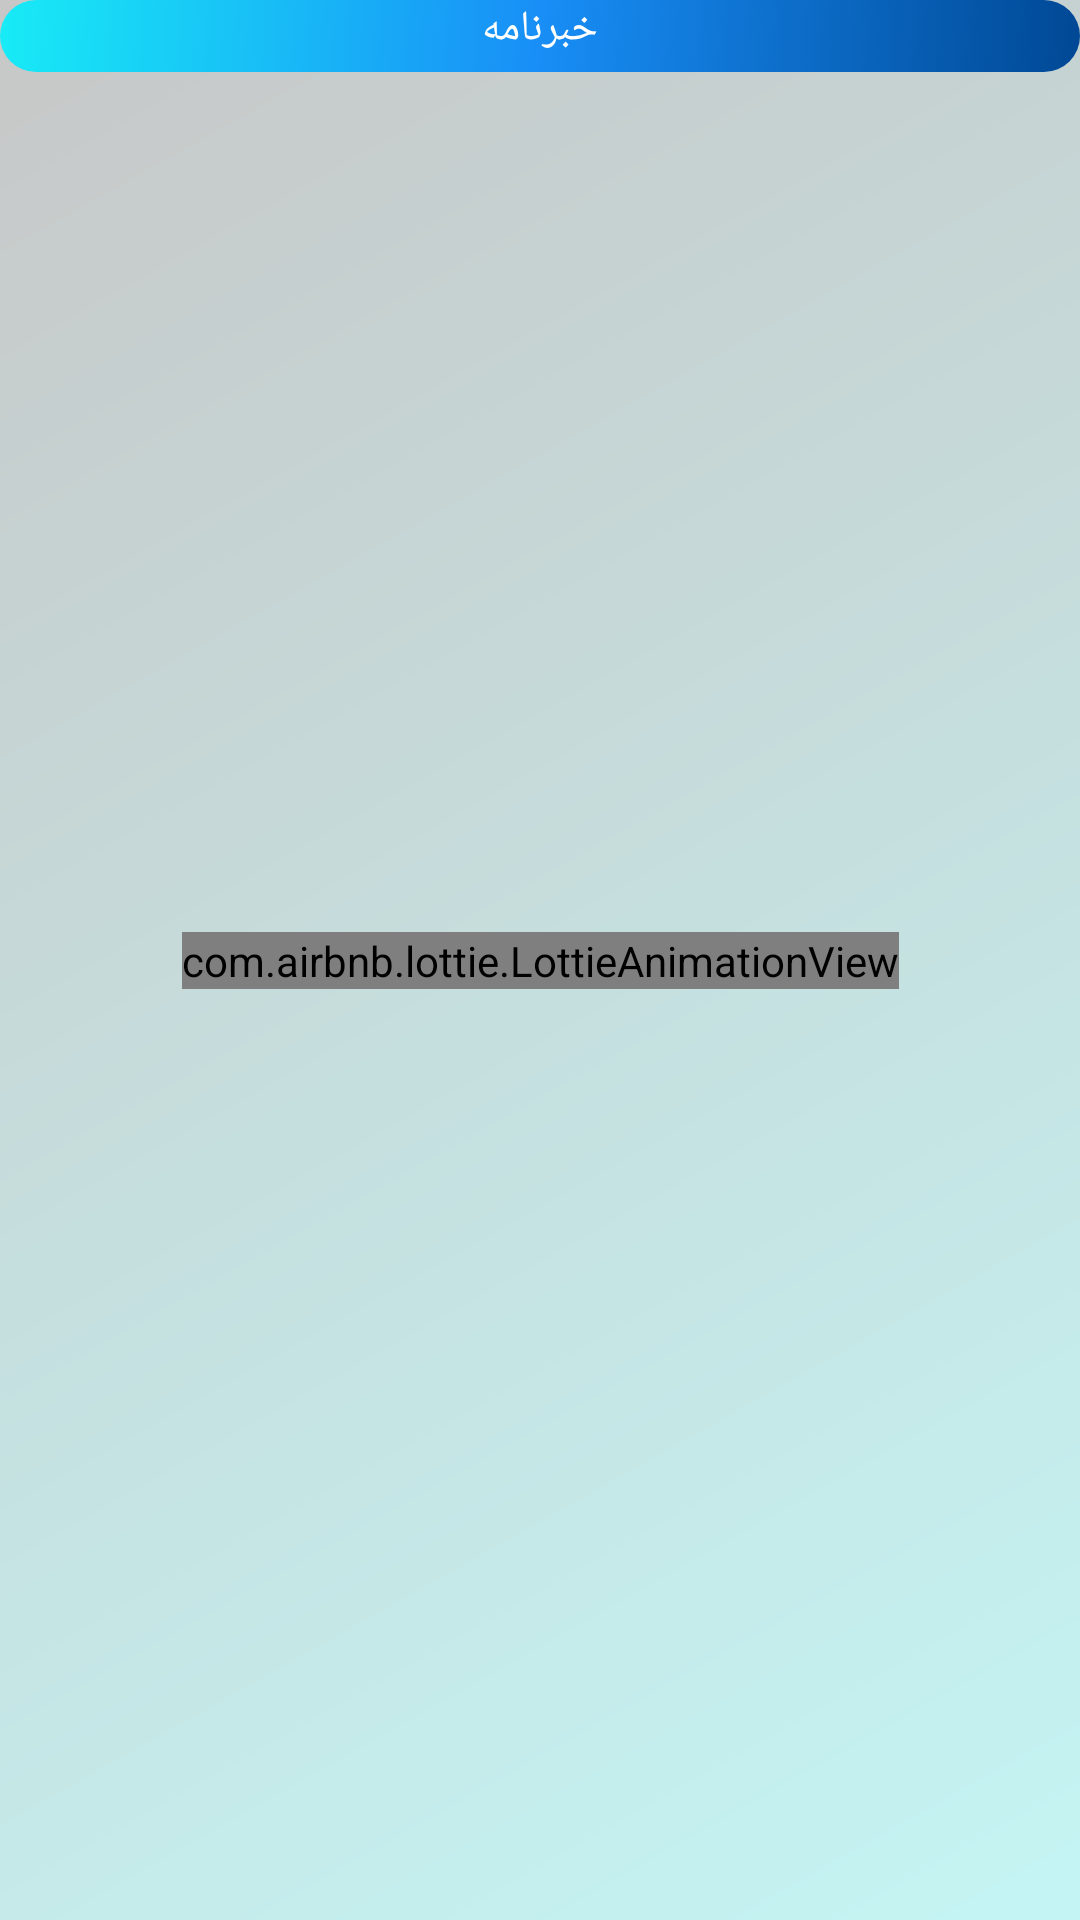

Layout XML and referenced resources for this Android screen:
<!-- AndroidManifest.xml: application theme Theme.Supervisor -->
<!-- res/layout/fragment_news.xml -->
<?xml version="1.0" encoding="utf-8"?>
<layout xmlns:android="http://schemas.android.com/apk/res/android"
    xmlns:app="http://schemas.android.com/apk/res-auto">

    <data>

    </data>

    <androidx.constraintlayout.widget.ConstraintLayout
        android:layout_width="match_parent"
        android:layout_height="match_parent"
        android:background="@drawable/drawable_back_report">

        <androidx.constraintlayout.widget.ConstraintLayout
            android:id="@+id/constraintLayoutSetting"
            android:layout_width="match_parent"
            android:layout_height="wrap_content"
            android:background="@drawable/drawable_button"
            app:layout_constraintEnd_toEndOf="parent"
            app:layout_constraintStart_toStartOf="parent"
            app:layout_constraintTop_toTopOf="parent"
            app:layout_constraintWidth_percent="0.7">


            <TextView
                android:layout_width="wrap_content"
                android:layout_height="wrap_content"
                android:layout_marginTop="5dp"
                android:layout_marginBottom="5dp"
                android:fontFamily="@font/mitra_bold"
                android:padding="@dimen/_10sdp"
                android:text="@string/news"
                android:textColor="@color/white"
                android:textSize="@dimen/_10sdp"
                app:layout_constraintBottom_toBottomOf="parent"
                app:layout_constraintEnd_toEndOf="parent"
                app:layout_constraintStart_toStartOf="parent" />

        </androidx.constraintlayout.widget.ConstraintLayout>


        <androidx.constraintlayout.widget.ConstraintLayout
            android:id="@+id/constraintLayout22"
            android:layout_width="match_parent"
            android:layout_height="wrap_content"
            android:layout_marginStart="20dp"
            android:layout_marginTop="20dp"
            android:visibility="invisible"
            android:layout_marginEnd="20dp"
            android:background="@drawable/drawable_rectangle_white_r"
            app:layout_constraintEnd_toEndOf="parent"
            app:layout_constraintStart_toStartOf="parent"
            app:layout_constraintTop_toBottomOf="@+id/constraintLayoutSetting">

            <androidx.constraintlayout.widget.ConstraintLayout
                android:id="@+id/imageIcone"
                android:layout_width="match_parent"
                android:layout_height="wrap_content"
                android:layout_marginStart="10dp"
                android:layout_marginTop="10dp"
                android:layout_marginEnd="10dp"
                app:layout_constraintEnd_toEndOf="parent"
                app:layout_constraintStart_toStartOf="parent"
                app:layout_constraintTop_toTopOf="parent">

                <ImageView
                    android:layout_width="wrap_content"
                    android:layout_height="wrap_content"
                    android:src="@drawable/bnews"
                    app:layout_constraintEnd_toEndOf="parent"
                    app:layout_constraintStart_toStartOf="parent"
                    app:layout_constraintTop_toTopOf="parent" />

            </androidx.constraintlayout.widget.ConstraintLayout>

            <TextView
                android:layout_width="match_parent"
                android:layout_height="wrap_content"
                android:layout_marginStart="5dp"
                android:layout_marginTop="10dp"
                android:layout_marginEnd="5dp"
                android:layout_marginBottom="10dp"
                android:text="رونمایی از برندهای جدید زرکام در بیست‌و یکمین نمایشگاه شیرینی و شکلات کشور / رقابت در بازار‌های جهانی"
                app:layout_constraintBottom_toBottomOf="parent"
                app:layout_constraintEnd_toEndOf="parent"
                app:layout_constraintStart_toStartOf="parent"
                app:layout_constraintTop_toBottomOf="@+id/imageIcone" />
        </androidx.constraintlayout.widget.ConstraintLayout>

        <androidx.constraintlayout.widget.ConstraintLayout
            android:id="@+id/constraintLayout21"
            android:layout_width="match_parent"
            android:layout_height="0dp"
            app:layout_constraintBottom_toBottomOf="parent"
            app:layout_constraintTop_toBottomOf="@+id/constraintLayout22">

            <androidx.recyclerview.widget.RecyclerView
                android:id="@+id/recyclerNews"
                android:layout_width="match_parent"
                android:layout_height="0dp"
                app:layout_constraintBottom_toBottomOf="parent"
                app:layout_constraintEnd_toEndOf="parent"
                app:layout_constraintStart_toStartOf="parent"
                app:layout_constraintTop_toTopOf="parent" />


        </androidx.constraintlayout.widget.ConstraintLayout>

        <com.airbnb.lottie.LottieAnimationView
            android:id="@+id/loading"
            android:layout_width="wrap_content"
            android:layout_height="wrap_content"
            app:layout_constraintBottom_toBottomOf="parent"
            app:layout_constraintEnd_toEndOf="parent"
            app:layout_constraintStart_toStartOf="parent"
            app:layout_constraintTop_toTopOf="parent" />

    </androidx.constraintlayout.widget.ConstraintLayout>
</layout>
<!-- resources referenced by this layout -->
<resources>
  <color name="white">#FFFFFFFF</color>
  <!-- drawable bnews: png bitmap (drawable, 177001 bytes) -->
  <!-- drawable drawable_back_report (drawable) -->
  <?xml version="1.0" encoding="utf-8"?>
  <shape
      xmlns:android="http://schemas.android.com/apk/res/android"
      android:shape="rectangle">
      <gradient
          android:type="linear"
          android:startColor="#c7c7c7"
          android:endColor="#c4f5f4"
          android:angle="315" />
  
  </shape>
  <!-- drawable drawable_button (drawable) -->
  <?xml version="1.0" encoding="utf-8"?>
  <selector xmlns:android="http://schemas.android.com/apk/res/android">
      <item android:state_pressed="true">
          <shape android:shape="rectangle">
              <gradient
                  android:startColor="#18ebf6"
                  android:endColor="#24579E"
                  android:angle="315"
                  />
              <corners android:radius="10dp" />
  
          </shape>
      </item>
  
      <item>
          <shape android:shape="rectangle">
              <gradient
                  android:startColor="#18ebf6"
                  android:centerColor="#188EF6"
                  android:endColor="@color/frightnight"
                  android:angle="315"
                  />
              <corners android:radius="15dp" />
          </shape>
      </item>
  
  </selector>
  <!-- drawable drawable_rectangle_white_r (drawable) -->
  <?xml version="1.0" encoding="utf-8"?>
  <shape
      xmlns:android="http://schemas.android.com/apk/res/android"
      android:shape="rectangle">
      <solid android:color="@color/white" />
      <stroke
          android:width="0.5dp"
          android:color="@color/white" />
      <corners android:radius="@dimen/_13sdp"/>
  </shape>
  <string name="news">خبرنامه</string>
  <style name="Theme.Supervisor" parent="Theme.MaterialComponents.Light.NoActionBar">
          
          <item name="colorPrimary">@color/primaryColor</item>
          <item name="colorPrimaryVariant">@color/primaryVariant</item>
          <item name="colorOnPrimary">@color/white</item>
          
          <item name="colorSecondary">@color/teal_200</item>
          <item name="colorSecondaryVariant">@color/teal_700</item>
          <item name="colorOnSecondary">@color/black</item>
          
          <item name="android:statusBarColor">?attr/colorPrimaryVariant</item>
          <item name="android:forceDarkAllowed" tools:targetApi="q">false</item>
          
      </style>
  <color name="frightnight">#004895</color>
  <color name="primaryColor">#22d9f1</color>
  <color name="primaryVariant">#038a9b</color>
  <color name="teal_200">#FF03DAC5</color>
  <color name="teal_700">#FF018786</color>
  <color name="black">#FF000000</color>
</resources>
